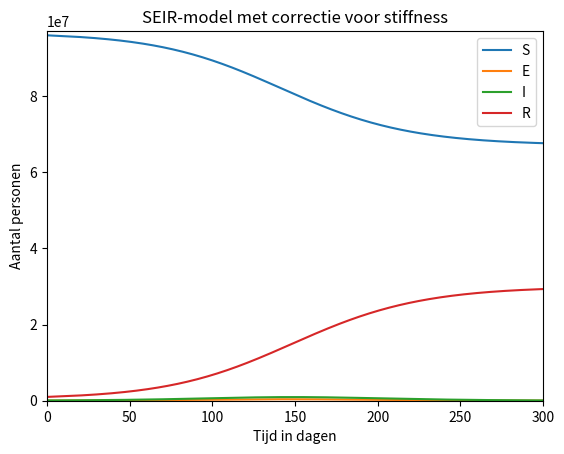

Python code for this plot:
import matplotlib.pylab as plt
import numpy as np


"""
Onderstaande code is een aanpassing van de Udacity Course 'Differential Equations in action'
"""


def backward_euler(pop, eStart, iStart, rStart, h=0.5, transm_coeff=5e-9, lat_time=1, infec_time=5, end_time=60):
    """Verplichtte input: Start populatie en de startpopulaties van e, i en r"""
    steps = int(end_time / h)
    times = h * np.arange(steps + 1)

    s = np.zeros(steps + 1)
    e = np.zeros(steps + 1)
    i = np.zeros(steps + 1)
    r = np.zeros(steps + 1)

    s[0] = pop - rStart - iStart
    e[0] = eStart
    i[0] = iStart
    r[0] = rStart

    for step in range(steps):
        p = ((1 + h / infec_time) / (h * transm_coeff) + i[step]) / (h / lat_time) - (s[step] + e[step]) / (1 + h / lat_time)
        q = -((1 + h / infec_time) / (h * transm_coeff) * e[step] + (s[step] + e[step]) * i[step]) / ((1 + h / lat_time) * (h / lat_time))

        e[step + 1] = -0.5 * p + (0.25 * p ** 2 - q) ** 0.5
        i[step + 1] = (i[step] + h / lat_time * e[step + 1]) / (1 + h / infec_time)
        s[step + 1] = s[step] / (1 + h * transm_coeff * i[step + 1])
        r[step + 1] = r[step] + h / infec_time * i[step + 1]

    return s, e, i, r, times


def plot_me(pop, e, i, r, h=0.5, transm_coeff=5e-9, lat_time=1, infec_time=5, end_time=60):
    """Verplichtte input: Start populatie en de startpopulaties van e, i en r"""
    sArr, eArr, iArr, rArr, x = backward_euler(pop, e, i, r, h=h, transm_coeff=transm_coeff, lat_time=lat_time, infec_time=infec_time, end_time=end_time)

    plt.plot(x, sArr, label="S")
    plt.plot(x, eArr, label="E")
    plt.plot(x, iArr, label="I")
    plt.plot(x, rArr, label="R")

    plt.title("SEIR-model met correctie voor stiffness")
    plt.xlabel('Tijd in dagen')
    plt.ylabel('Aantal personen')
    plt.xlim(0, end_time)
    plt.ylim(0, pop)
    # plt.yscale("log")
    plt.legend()
    plt.show()


# plot_me(1e8, 0, 1e5, 1e6, end_time=120)  # Standaard waardes van Udacity
# [redacted]
# Totale populatie:                 97 mil.
# Gem. contacten per dag:           6
# Kans op infectie per contact:     4

populatie = 9.7e7
coeff = 0.04 / populatie * 6
infec_time = 5
herd = populatie - ((1/infec_time) / coeff)

print(f"Transmissie coëfficiënt: {coeff:0.2e}")
print(f"Herd Immunity: {herd:_.0f} mensen of {(herd / populatie)*100:.2f}% van de populatie")

plot_me(populatie, 0, 1e5, 1e6, transm_coeff=coeff, lat_time=2, end_time=300, h=1)
